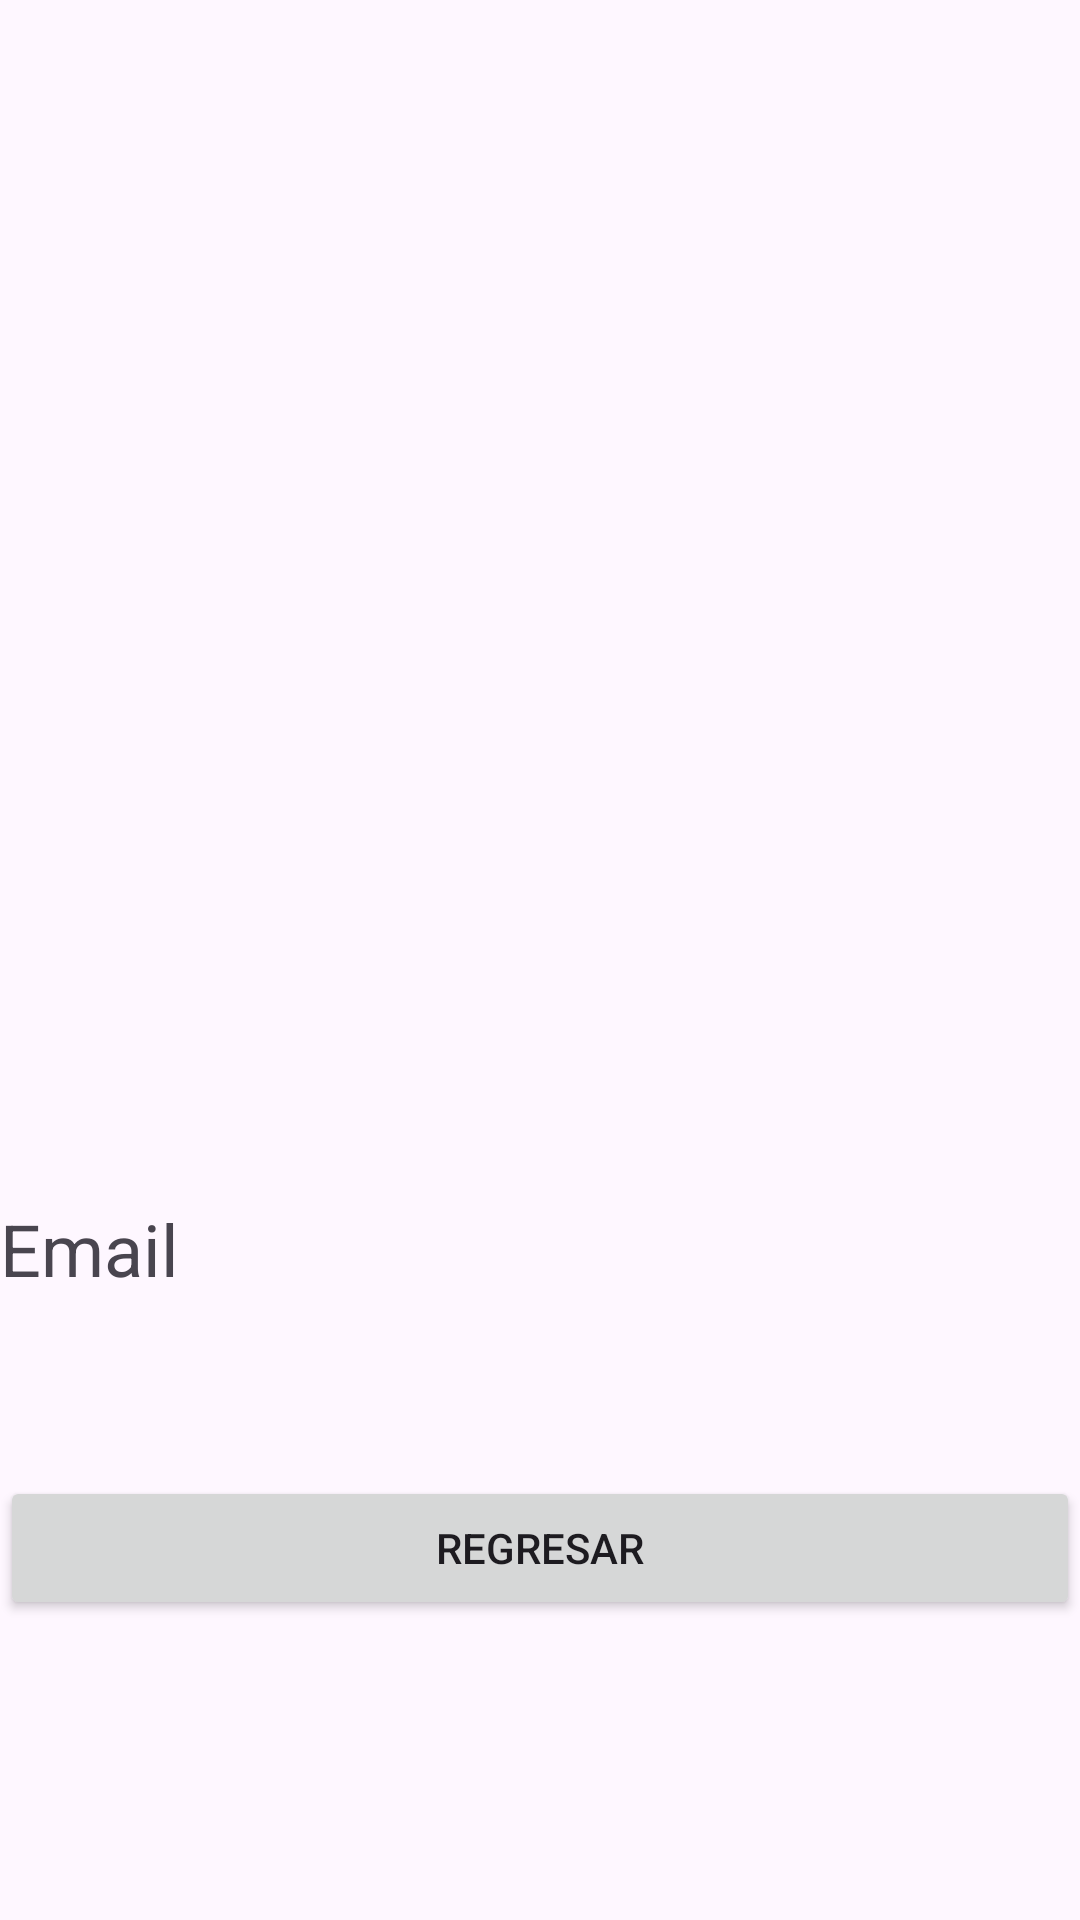

Here is an Android app screen rendered from its layout file. Give the layout XML and the strings, colors and styles it references.
<!-- AndroidManifest.xml: application theme Theme.MovilesFirebase -->
<!-- res/layout/activity_home.xml -->
<?xml version="1.0" encoding="utf-8"?>
<androidx.constraintlayout.widget.ConstraintLayout xmlns:android="http://schemas.android.com/apk/res/android"
    xmlns:app="http://schemas.android.com/apk/res-auto"
    xmlns:tools="http://schemas.android.com/tools"
    android:layout_width="match_parent"
    android:layout_height="match_parent"
    tools:context=".HomeActivity">

    <Button
        android:id="@+id/btnRegresar"
        android:layout_width="match_parent"
        android:layout_height="wrap_content"
        android:layout_marginTop="492dp"
        android:text="Regresar"
        app:layout_constraintEnd_toEndOf="parent"
        app:layout_constraintHorizontal_bias="0.0"
        app:layout_constraintStart_toStartOf="parent"
        app:layout_constraintTop_toTopOf="parent" />

    <TextView
        android:id="@+id/txEmail"
        android:layout_width="match_parent"
        android:layout_height="46dp"
        android:layout_marginTop="400dp"
        android:text="Email"
        android:textSize="24sp"
        app:layout_constraintEnd_toEndOf="parent"
        app:layout_constraintStart_toStartOf="parent"
        app:layout_constraintTop_toTopOf="parent" />

    <ImageView
        android:id="@+id/imageView2"
        android:layout_width="222dp"
        android:layout_height="265dp"
        android:layout_marginTop="68dp"
        app:layout_constraintEnd_toEndOf="parent"
        app:layout_constraintHorizontal_bias="0.497"
        app:layout_constraintStart_toStartOf="parent"
        app:layout_constraintTop_toTopOf="parent"
        app:srcCompat="@drawable/_138159" />

</androidx.constraintlayout.widget.ConstraintLayout>
<!-- resources referenced by this layout -->
<resources>
  <style name="Theme.MovilesFirebase" parent="Base.Theme.MovilesFirebase" />
  <style name="Base.Theme.MovilesFirebase" parent="Theme.Material3.DayNight.NoActionBar">
          
          
      </style>
</resources>
